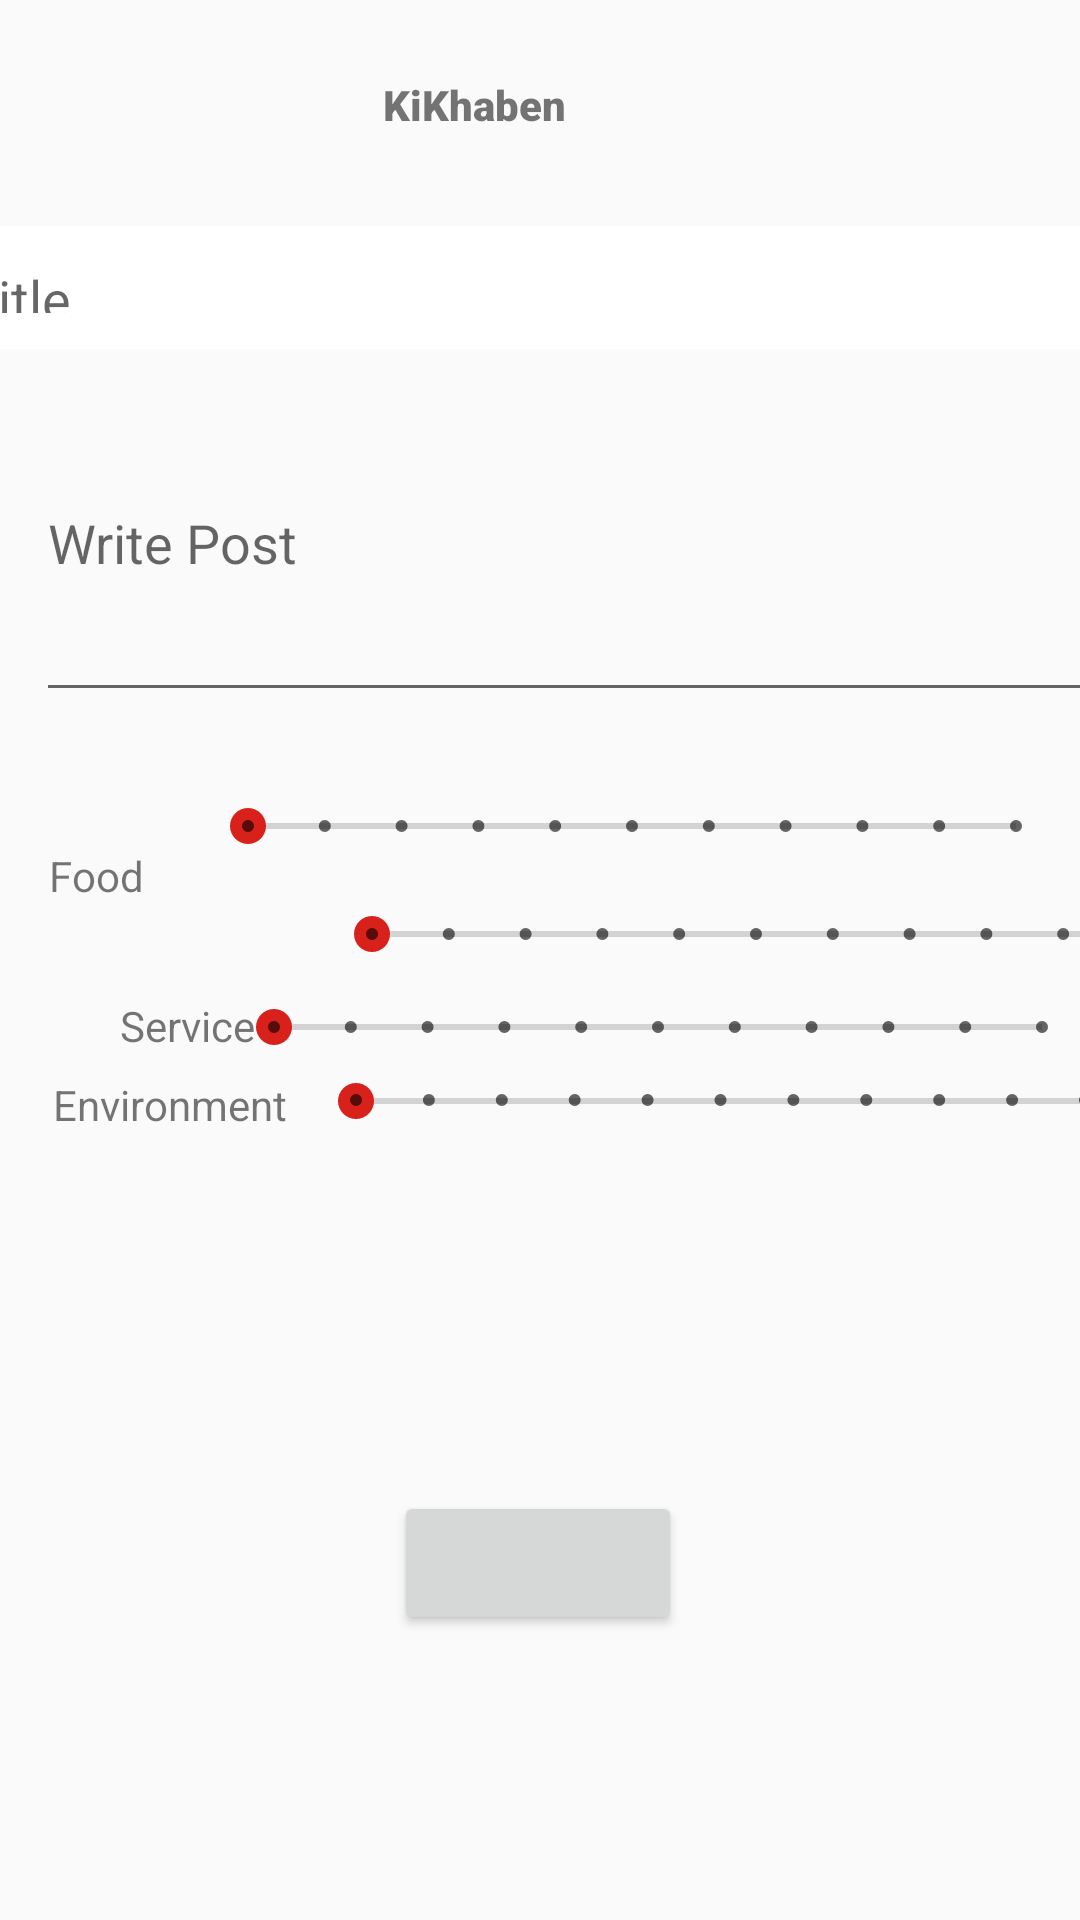

Layout XML and referenced resources for this Android screen:
<!-- AndroidManifest.xml: application theme AppTheme -->
<!-- res/layout/activity_view_page.xml -->
<?xml version="1.0" encoding="utf-8"?>
<android.support.constraint.ConstraintLayout xmlns:android="http://schemas.android.com/apk/res/android"
    xmlns:app="http://schemas.android.com/apk/res-auto"
    xmlns:tools="http://schemas.android.com/tools"
    android:layout_width="match_parent"
    android:layout_height="match_parent"
    tools:context=".view.home.ViewPage">

    <EditText

        android:id="@+id/popup_title"
        android:layout_width="394dp"
        android:layout_height="41dp"
        android:layout_marginTop="18dp"
        android:layout_marginBottom="130dp"
        android:background="@drawable/popuo_edittext_style"
        android:ems="10"
        android:hint="@string/title"
        android:inputType="textPersonName"
        app:layout_constraintBottom_toBottomOf="parent"
        app:layout_constraintEnd_toEndOf="parent"
        app:layout_constraintHorizontal_bias="0.705"
        app:layout_constraintStart_toStartOf="parent"
        app:layout_constraintTop_toTopOf="parent"
        app:layout_constraintVertical_bias="0.127"
        android:autofillHints="" />

    <EditText
        android:id="@+id/popup_description"
        android:layout_width="390dp"
        android:layout_height="116dp"
        android:layout_marginStart="12dp"
        android:layout_marginLeft="12dp"
        android:layout_marginTop="5dp"
        android:layout_marginEnd="9dp"
        android:layout_marginRight="9dp"
        android:ems="10"
        android:hint="@string/write_post"
        android:inputType="textPersonName"
        app:layout_constraintEnd_toEndOf="parent"
        app:layout_constraintHorizontal_bias="0.0"
        app:layout_constraintStart_toStartOf="parent"
        app:layout_constraintTop_toBottomOf="@+id/popup_title"
        android:autofillHints="" />


    <ProgressBar
        android:id="@+id/popup_progressBar"
        style="?android:attr/progressBarStyle"
        android:layout_width="wrap_content"
        android:layout_height="wrap_content"
        android:layout_marginTop="15dp"
        android:layout_marginBottom="7dp"
        android:background="@drawable/circle_bg"
        android:padding="4dp"
        android:visibility="invisible"
        app:layout_constraintBottom_toBottomOf="parent"
        app:layout_constraintEnd_toEndOf="parent"
        app:layout_constraintHorizontal_bias="0.498"
        app:layout_constraintStart_toStartOf="parent"
        app:layout_constraintTop_toBottomOf="@+id/popup_description"
        app:layout_constraintVertical_bias="0.519" />

    <Button
        android:id="@+id/popup_add"
        android:layout_width="wrap_content"
        android:layout_height="wrap_content"
        android:layout_marginTop="76dp"
        android:cursorVisible="false"
        android:text="@string/input_dao"
        android:textColor="#00EF1212"
        android:visibility="visible"
        app:layout_constraintEnd_toEndOf="@+id/popup_progressBar"
        app:layout_constraintStart_toStartOf="@+id/popup_progressBar"
        app:layout_constraintTop_toTopOf="@+id/popup_progressBar"
        tools:visibility="visible" />

    <SeekBar
        android:id="@+id/FoodR"
        style="@style/Widget.AppCompat.SeekBar.Discrete"
        android:layout_width="288dp"
        android:layout_height="18dp"
        android:layout_marginStart="30dp"
        android:layout_marginLeft="30dp"
        android:layout_marginTop="18dp"
        android:layout_marginEnd="4dp"
        android:layout_marginRight="4dp"
        android:layout_marginBottom="13dp"
        android:max="10"
        android:min="0"
        app:layout_constraintBottom_toTopOf="@+id/ServiceR"
        app:layout_constraintEnd_toEndOf="parent"
        app:layout_constraintStart_toEndOf="@+id/t2"
        app:layout_constraintTop_toBottomOf="@+id/RestaurantR" />

    <SeekBar
        android:id="@+id/RestaurantR"
        style="@style/Widget.AppCompat.SeekBar.Discrete"
        android:layout_width="288dp"
        android:layout_height="18dp"
        android:layout_marginTop="29dp"
        android:max="10"
        android:min="0"
        app:layout_constraintEnd_toEndOf="parent"
        app:layout_constraintHorizontal_bias="0.926"
        app:layout_constraintStart_toStartOf="parent"
        app:layout_constraintTop_toBottomOf="@+id/popup_description" />

    <SeekBar
        android:id="@+id/ServiceR"
        style="@style/Widget.AppCompat.SeekBar.Discrete"
        android:layout_width="288dp"
        android:layout_height="18dp"
        android:max="10"
        android:min="0"
        app:layout_constraintBottom_toBottomOf="@+id/t3"
        app:layout_constraintEnd_toEndOf="parent"
        app:layout_constraintHorizontal_bias="0.756"
        app:layout_constraintStart_toEndOf="@+id/t3"
        app:layout_constraintTop_toBottomOf="@+id/FoodR"
        app:layout_constraintVertical_bias="1.0" />

    <TextView
        android:id="@+id/t1"
        android:layout_width="wrap_content"
        android:layout_height="wrap_content"
        android:layout_marginStart="9dp"
        android:layout_marginTop="29dp"
        android:layout_marginBottom="480dp"
        android:text="@string/restaurant"
        app:layout_constraintBottom_toBottomOf="parent"
        app:layout_constraintEnd_toStartOf="@+id/RestaurantR"
        app:layout_constraintHorizontal_bias="0.631"
        app:layout_constraintStart_toStartOf="parent"
        app:layout_constraintTop_toBottomOf="@+id/popup_description"
        app:layout_constraintVertical_bias="0.0"
        android:layout_marginLeft="9dp" />

    <TextView
        android:id="@+id/t2"
        android:layout_width="wrap_content"
        android:layout_height="wrap_content"
        android:layout_marginStart="56dp"
        android:layout_marginLeft="56dp"
        android:layout_marginTop="16dp"
        android:layout_marginEnd="30dp"
        android:layout_marginRight="30dp"
        android:layout_marginBottom="12dp"
        android:text="@string/food"
        app:layout_constraintBottom_toTopOf="@+id/t3"
        app:layout_constraintEnd_toStartOf="@+id/FoodR"
        app:layout_constraintStart_toStartOf="parent"
        app:layout_constraintTop_toBottomOf="@+id/t1" />

    <TextView
        android:id="@+id/t3"
        android:layout_width="wrap_content"
        android:layout_height="wrap_content"
        android:layout_marginStart="40dp"
        android:layout_marginLeft="40dp"
        android:layout_marginTop="12dp"
        android:text="@string/service"
        app:layout_constraintStart_toStartOf="parent"
        app:layout_constraintTop_toBottomOf="@+id/FoodR" />

    <TextView
        android:id="@+id/t4"
        android:layout_width="wrap_content"
        android:layout_height="wrap_content"
        android:layout_marginStart="32dp"
        android:layout_marginLeft="32dp"
        android:layout_marginTop="28dp"
        android:layout_marginEnd="7dp"
        android:layout_marginRight="7dp"
        android:layout_marginBottom="64dp"
        android:text="@string/environment"
        app:layout_constraintBottom_toTopOf="@+id/popup_progressBar"
        app:layout_constraintEnd_toStartOf="@+id/EnvironmentR"
        app:layout_constraintStart_toStartOf="parent"
        app:layout_constraintTop_toBottomOf="@+id/t3" />

    <TextView
        android:id="@+id/t5"
        android:layout_width="105dp"
        android:layout_height="25dp"
        android:fontFamily="sans-serif-black"
        android:text="@string/kikhaben"
        app:layout_constraintBottom_toTopOf="@+id/popup_title"
        app:layout_constraintEnd_toEndOf="parent"
        app:layout_constraintStart_toStartOf="parent"
        app:layout_constraintTop_toTopOf="parent" tools:targetApi="jelly_bean" />

    <SeekBar
        android:id="@+id/EnvironmentR"
        style="@style/Widget.AppCompat.SeekBar.Discrete"
        android:layout_width="275dp"
        android:layout_height="17dp"
        android:layout_marginTop="23dp"
        android:layout_marginBottom="62dp"
        android:max="10"
        android:min="0"
        app:layout_constraintBottom_toTopOf="@+id/popup_progressBar"
        app:layout_constraintEnd_toEndOf="@+id/ServiceR"
        app:layout_constraintStart_toEndOf="@+id/t4"
        app:layout_constraintTop_toBottomOf="@+id/ServiceR" />

    <android.support.design.widget.FloatingActionButton
        android:id="@+id/fab"
        android:layout_width="wrap_content"
        android:layout_height="wrap_content"
        android:layout_marginStart="177dp"
        android:layout_marginLeft="177dp"
        android:layout_marginTop="8dp"
        android:layout_marginEnd="178dp"
        android:layout_marginRight="178dp"
        android:layout_marginBottom="145dp"
        android:clickable="true"
        android:focusable="true"
        android:scrollbarSize="4dp"
        android:visibility="invisible"
        app:fabSize="normal"
        app:layout_constraintBottom_toBottomOf="parent"
        app:layout_constraintEnd_toEndOf="parent"
        app:layout_constraintHorizontal_bias="0.0"
        app:layout_constraintStart_toStartOf="parent"
        app:layout_constraintTop_toTopOf="@+id/popup_progressBar"
        app:layout_constraintVertical_bias="0.0"
        app:maxImageSize="24dp"
        app:srcCompat="@drawable/ic_baseline_add_24"
        tools:ignore="VectorDrawableCompat" />

    <TextView
        android:id="@+id/val"
        android:layout_width="wrap_content"
        android:layout_height="wrap_content"
        android:layout_marginStart="173dp"
        android:layout_marginLeft="173dp"
        android:layout_marginTop="80dp"
        android:layout_marginEnd="179dp"
        android:layout_marginRight="179dp"
        android:layout_marginBottom="103dp"
        android:text="@string/added_successfully"
        android:visibility="visible"
        app:layout_constraintBottom_toBottomOf="parent"
        app:layout_constraintEnd_toEndOf="parent"
        app:layout_constraintStart_toStartOf="parent"
        app:layout_constraintTop_toBottomOf="@+id/popup_progressBar"
        android:textStyle="bold"
        android:textSize="19sp"/>
</android.support.constraint.ConstraintLayout>
<!-- resources referenced by this layout -->
<resources>
  <!-- drawable popuo_edittext_style (drawable) -->
  <?xml version="1.0" encoding="utf-8"?>
  <shape xmlns:android="http://schemas.android.com/apk/res/android">
      <solid android:color="#ffffff" />
      <padding android:top="12dp" android:right="12dp" android:bottom="12dp" android:left="12dp" />
  
  </shape>
  <string name="added_successfully">Added Successfully</string>
  <string name="environment">Environment</string>
  <string name="food">Food</string>
  <string name="input_dao">Input Dao</string>
  <string name="kikhaben">KiKhaben</string>
  <string name="restaurant">Restaurant</string>
  <string name="service">Service</string>
  <string name="title">Title</string>
  <string name="write_post">Write Post</string>
  <style name="AppTheme" parent="Theme.AppCompat.Light.DarkActionBar">
          
          <item name="colorPrimary">@color/colorPrimary</item>
          <item name="colorPrimaryDark">@color/colorPrimaryDark</item>
          <item name="colorAccent">@color/colorAccent</item>
          <item name="windowActionBar">false</item>
          <item name="windowNoTitle">true</item>
      </style>
  <color name="colorPrimary">#85001F</color>
  <color name="colorPrimaryDark">#630118</color>
  <color name="colorAccent">#D8211B</color>
</resources>
